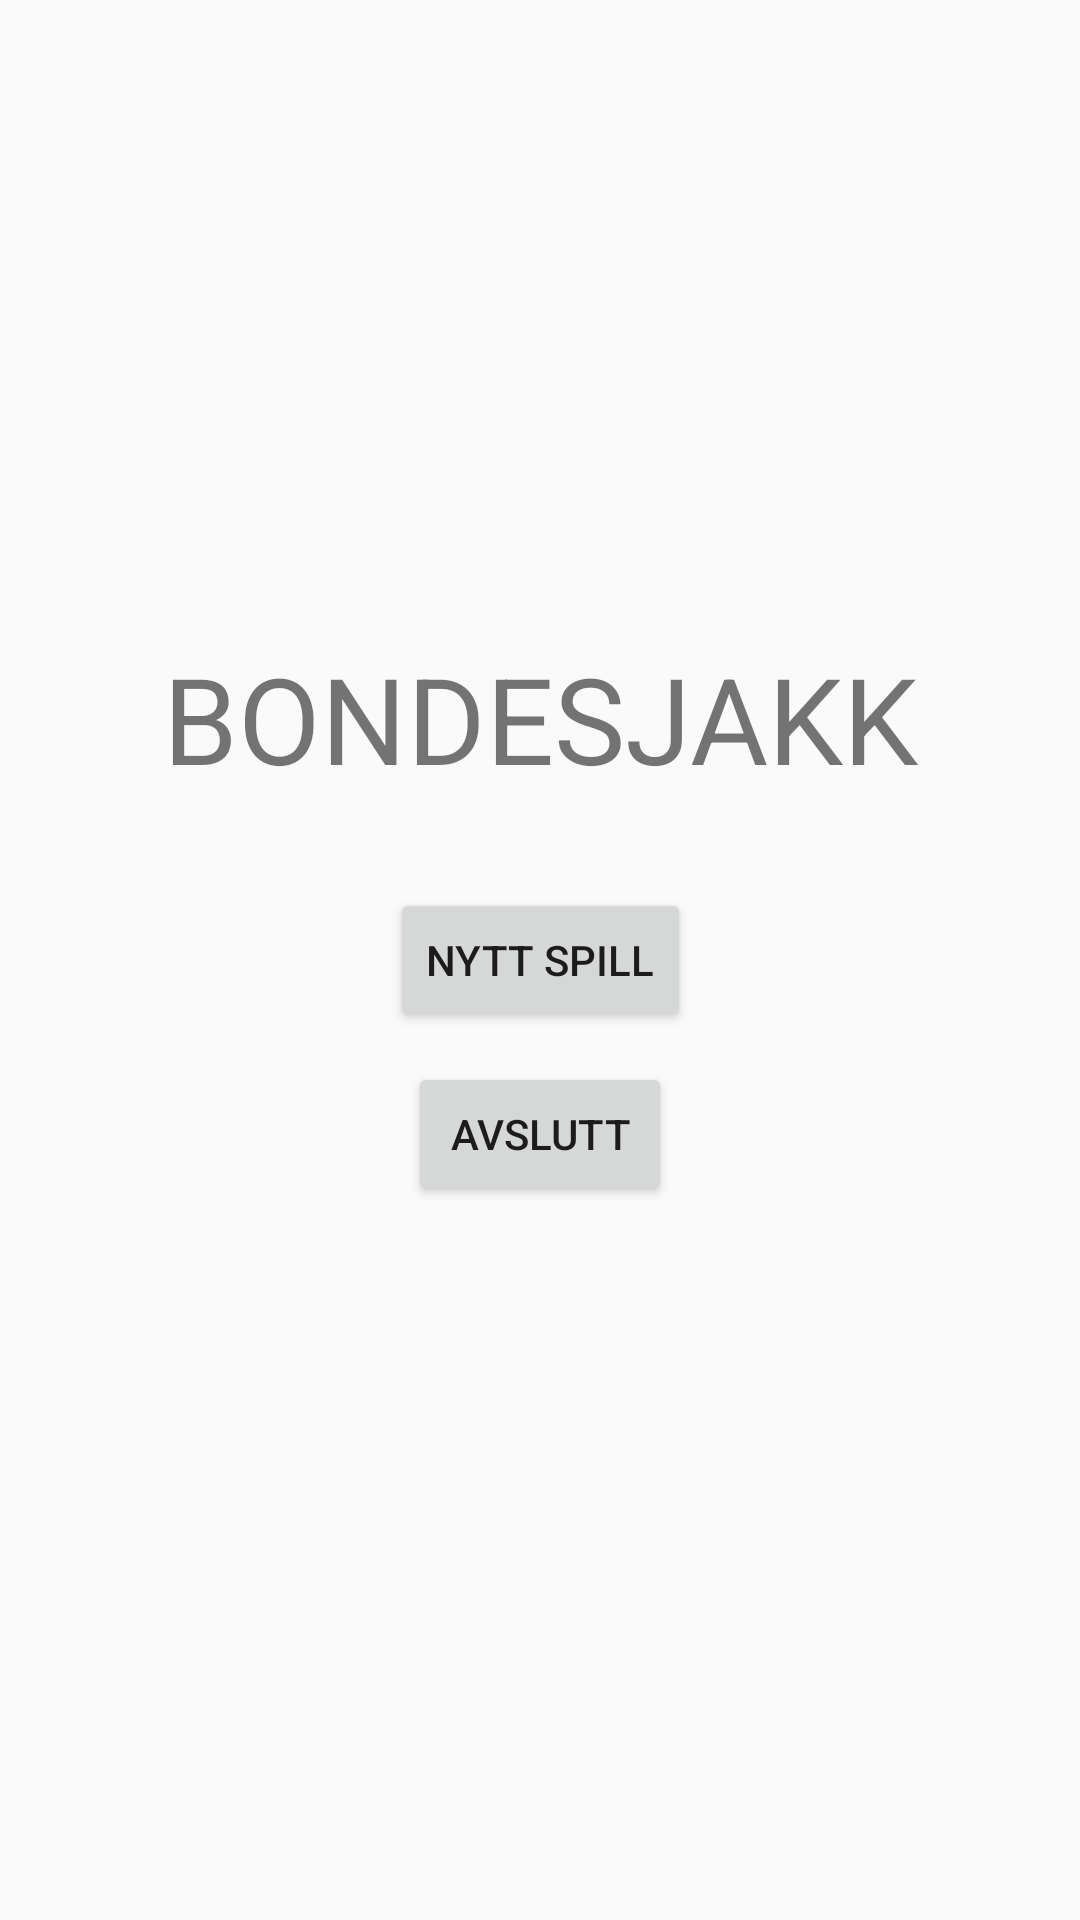

Android layout source for this screen:
<!-- AndroidManifest.xml: application theme Theme.AppCompat.Light.NoActionBar -->
<!-- res/layout/fragment_startup.xml -->
<?xml version="1.0" encoding="utf-8"?>
<layout xmlns:android="http://schemas.android.com/apk/res/android"
    xmlns:app="http://schemas.android.com/apk/res-auto"
    xmlns:tools="http://schemas.android.com/tools"
    tools:context=".StartupFragment">

    <androidx.constraintlayout.widget.ConstraintLayout
        android:layout_width="match_parent"
        android:layout_height="match_parent">

        <TextView
            android:id="@+id/opening_title"
            style="@style/txt_main_header"
            android:layout_width="wrap_content"
            android:layout_height="wrap_content"
            android:layout_marginBottom="30dp"
            android:text="@string/app_name"
            app:layout_constraintBottom_toTopOf="@id/btn_new_game"
            app:layout_constraintEnd_toEndOf="parent"
            app:layout_constraintStart_toStartOf="parent" />

        <Button
            android:id="@+id/btn_new_game"
            android:layout_width="wrap_content"
            android:layout_height="wrap_content"
            android:text="@string/nytt_spill"
            app:layout_constraintBottom_toBottomOf="parent"
            app:layout_constraintEnd_toEndOf="parent"
            app:layout_constraintStart_toStartOf="parent"
            app:layout_constraintTop_toBottomOf="@id/opening_title"
            app:layout_constraintTop_toTopOf="parent" />

        <Button
            android:id="@+id/btn_quit_game"
            android:layout_width="wrap_content"
            android:layout_height="wrap_content"
            android:layout_marginTop="10dp"
            android:text="@string/quit"
            app:layout_constraintEnd_toEndOf="parent"
            app:layout_constraintStart_toStartOf="parent"
            app:layout_constraintTop_toBottomOf="@id/btn_new_game" />


    </androidx.constraintlayout.widget.ConstraintLayout>

</layout>
<!-- resources referenced by this layout -->
<resources>
  <string name="app_name">BONDESJAKK</string>
  <string name="nytt_spill">Nytt Spill</string>
  <string name="quit">Avslutt</string>
  <style name="txt_main_header">
          <item name="android:textSize">40sp</item>
      </style>
</resources>
